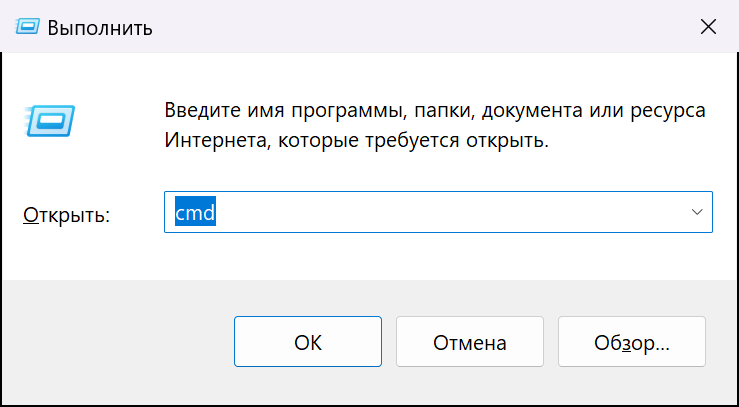
Task: Пустой процесс
Workflow: Main

Step 1: Use Application: Выполнить on the dialog in window 'Выполнить' (explorer.exe)

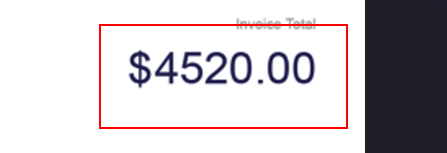
Step 2: get-text in window 'SampleTest.png' (photos.exe)

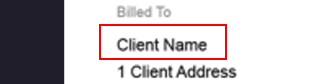
Step 3: get-text from the pane in window 'SampleTest.png' (photos.exe)